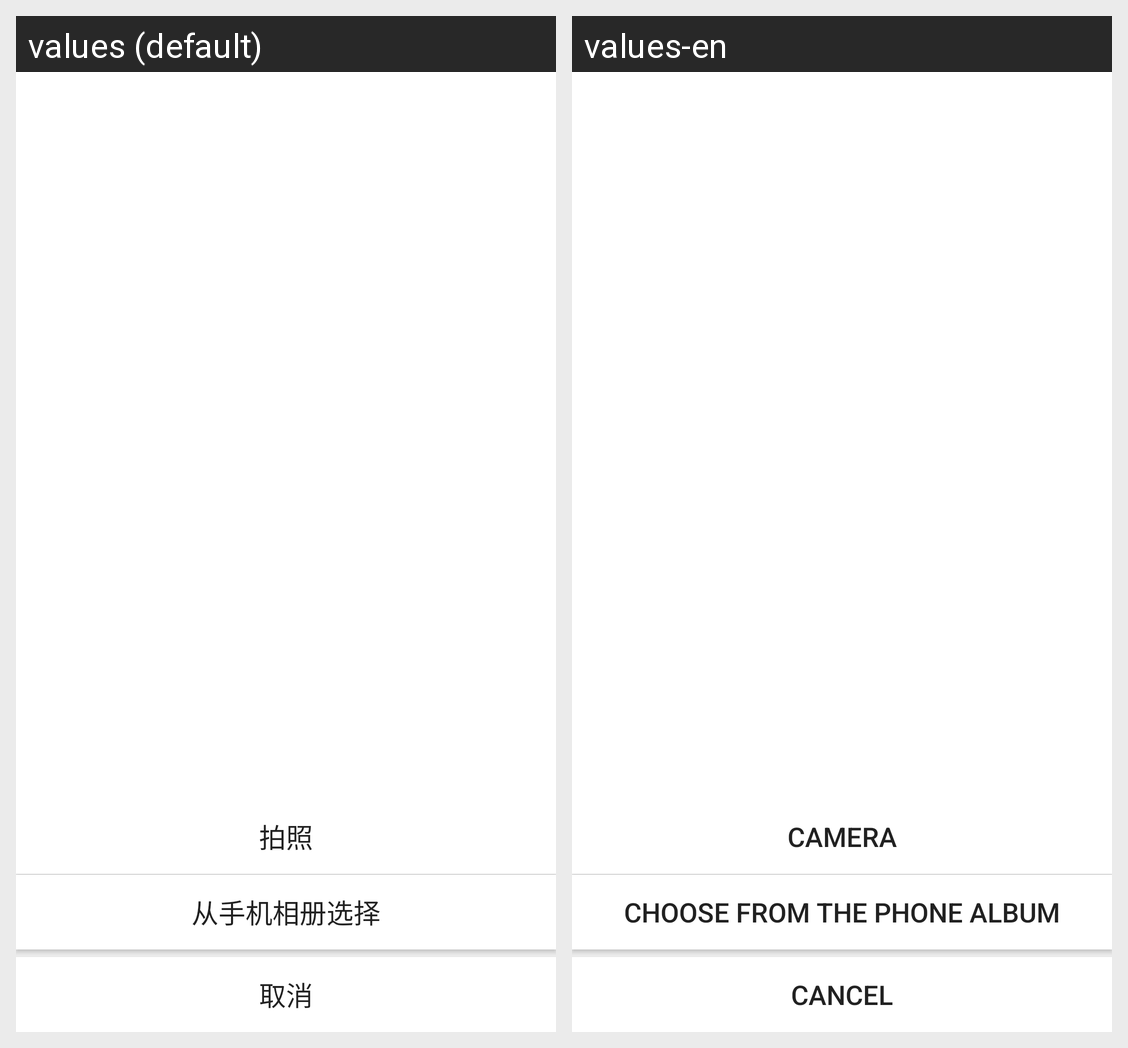

This grid shows one Android layout under two languages. Give, for every string resource on the screen, its name, the default text and each shown locale's text.
Android screen res/layout/sobot_take_pic_pop.xml rendered under 2 locales, left to right: values (default), values-en. Device: Nexus 5 (rendered at 1080×1920; each locale shown at half size, 540×960, under a caption strip naming it); theme Theme.MaterialComponents.DayNight.NoActionBar.
Strings drawn on this screen, with the default value and each locale's value (text and hints the layout hard-codes, and strings that could not be matched under every locale, appear in the picture but are not listed):

sobot_attach_take_pic
  values: 拍照
  values-en: Camera

sobot_choice_form_picture
  values: 从手机相册选择
  values-en: Choose from the phone album

sobot_btn_cancle
  values: 取消
  values-en: Cancel
